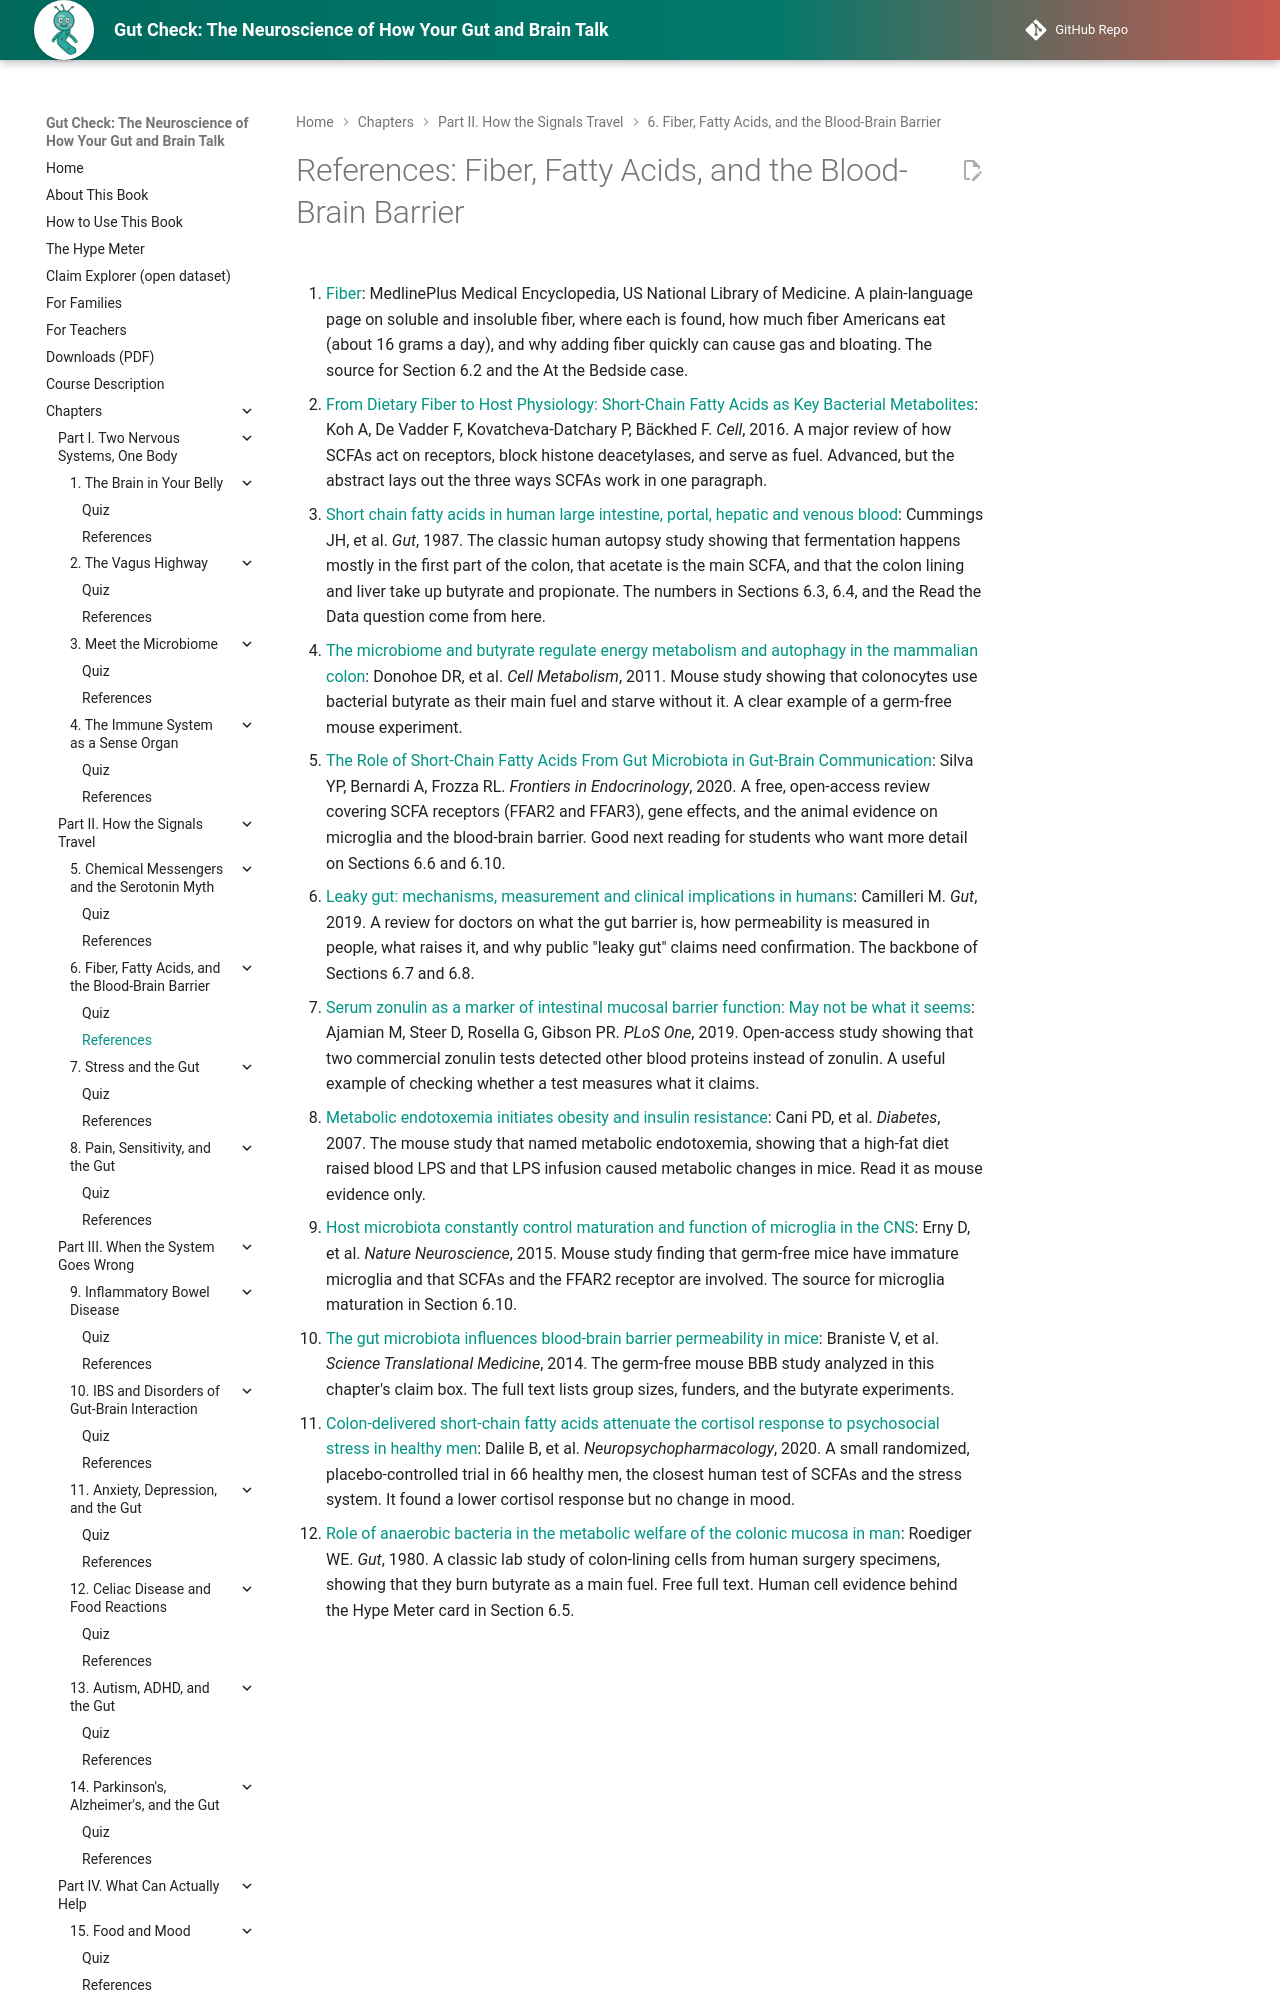

repository: aaryavvatts-lab/gut-brain-textbook · page: chapters/06-fiber-fatty-acids-bbb/references/index.html · generator: mkdocs

---
title: "References: Fiber, Fatty Acids, and the Blood-Brain Barrier"
description: "Curated readings and sources for Chapter 6."
---

# References: Fiber, Fatty Acids, and the Blood-Brain Barrier

1. [Fiber](https://medlineplus.gov/ency/article/002470.htm): MedlinePlus Medical Encyclopedia, US National Library of Medicine. A plain-language page on soluble and insoluble fiber, where each is found, how much fiber Americans eat (about 16 grams a day), and why adding fiber quickly can cause gas and bloating. The source for Section 6.2 and the At the Bedside case.

2. [From Dietary Fiber to Host Physiology: Short-Chain Fatty Acids as Key Bacterial Metabolites](https://pubmed.ncbi.nlm.nih.gov/27259147/): Koh A, De Vadder F, Kovatcheva-Datchary P, Bäckhed F. *Cell*, 2016. A major review of how SCFAs act on receptors, block histone deacetylases, and serve as fuel. Advanced, but the abstract lays out the three ways SCFAs work in one paragraph.

3. [Short chain fatty acids in human large intestine, portal, hepatic and venous blood](https://pubmed.ncbi.nlm.nih.gov/3678950/): Cummings JH, et al. *Gut*, 1987. The classic human autopsy study showing that fermentation happens mostly in the first part of the colon, that acetate is the main SCFA, and that the colon lining and liver take up butyrate and propionate. The numbers in Sections 6.3, 6.4, and the Read the Data question come from here.

4. [The microbiome and butyrate regulate energy metabolism and autophagy in the mammalian colon](https://pubmed.ncbi.nlm.nih.gov/21531334/): Donohoe DR, et al. *Cell Metabolism*, 2011. Mouse study showing that colonocytes use bacterial butyrate as their main fuel and starve without it. A clear example of a germ-free mouse experiment.

5. [The Role of Short-Chain Fatty Acids From Gut Microbiota in Gut-Brain Communication](https://pmc.ncbi.nlm.nih.gov/articles/PMC7005631/): Silva YP, Bernardi A, Frozza RL. *Frontiers in Endocrinology*, 2020. A free, open-access review covering SCFA receptors (FFAR2 and FFAR3), gene effects, and the animal evidence on microglia and the blood-brain barrier. Good next reading for students who want more detail on Sections 6.6 and 6.10.
